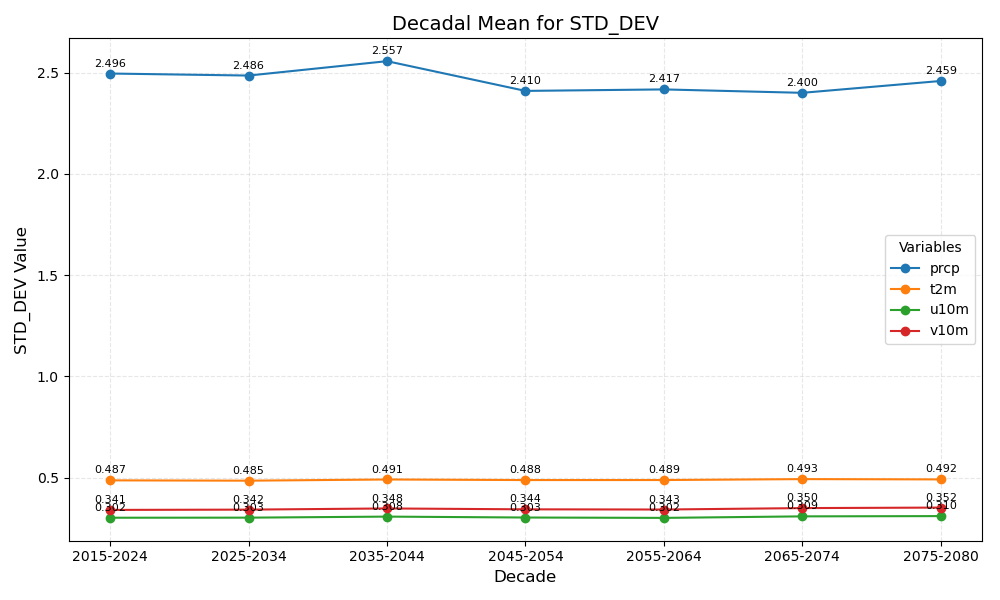

Source data for this figure (header and first rows):
year_bin	prcp	t2m	u10m	v10m
2015-2024	2.496	0.487	0.302	0.341
2025-2034	2.486	0.485	0.303	0.342
2035-2044	2.557	0.491	0.308	0.348
2045-2054	2.410	0.488	0.303	0.344
2055-2064	2.417	0.489	0.302	0.343
2065-2074	2.400	0.493	0.309	0.350
2075-2080	2.459	0.492	0.310	0.352
